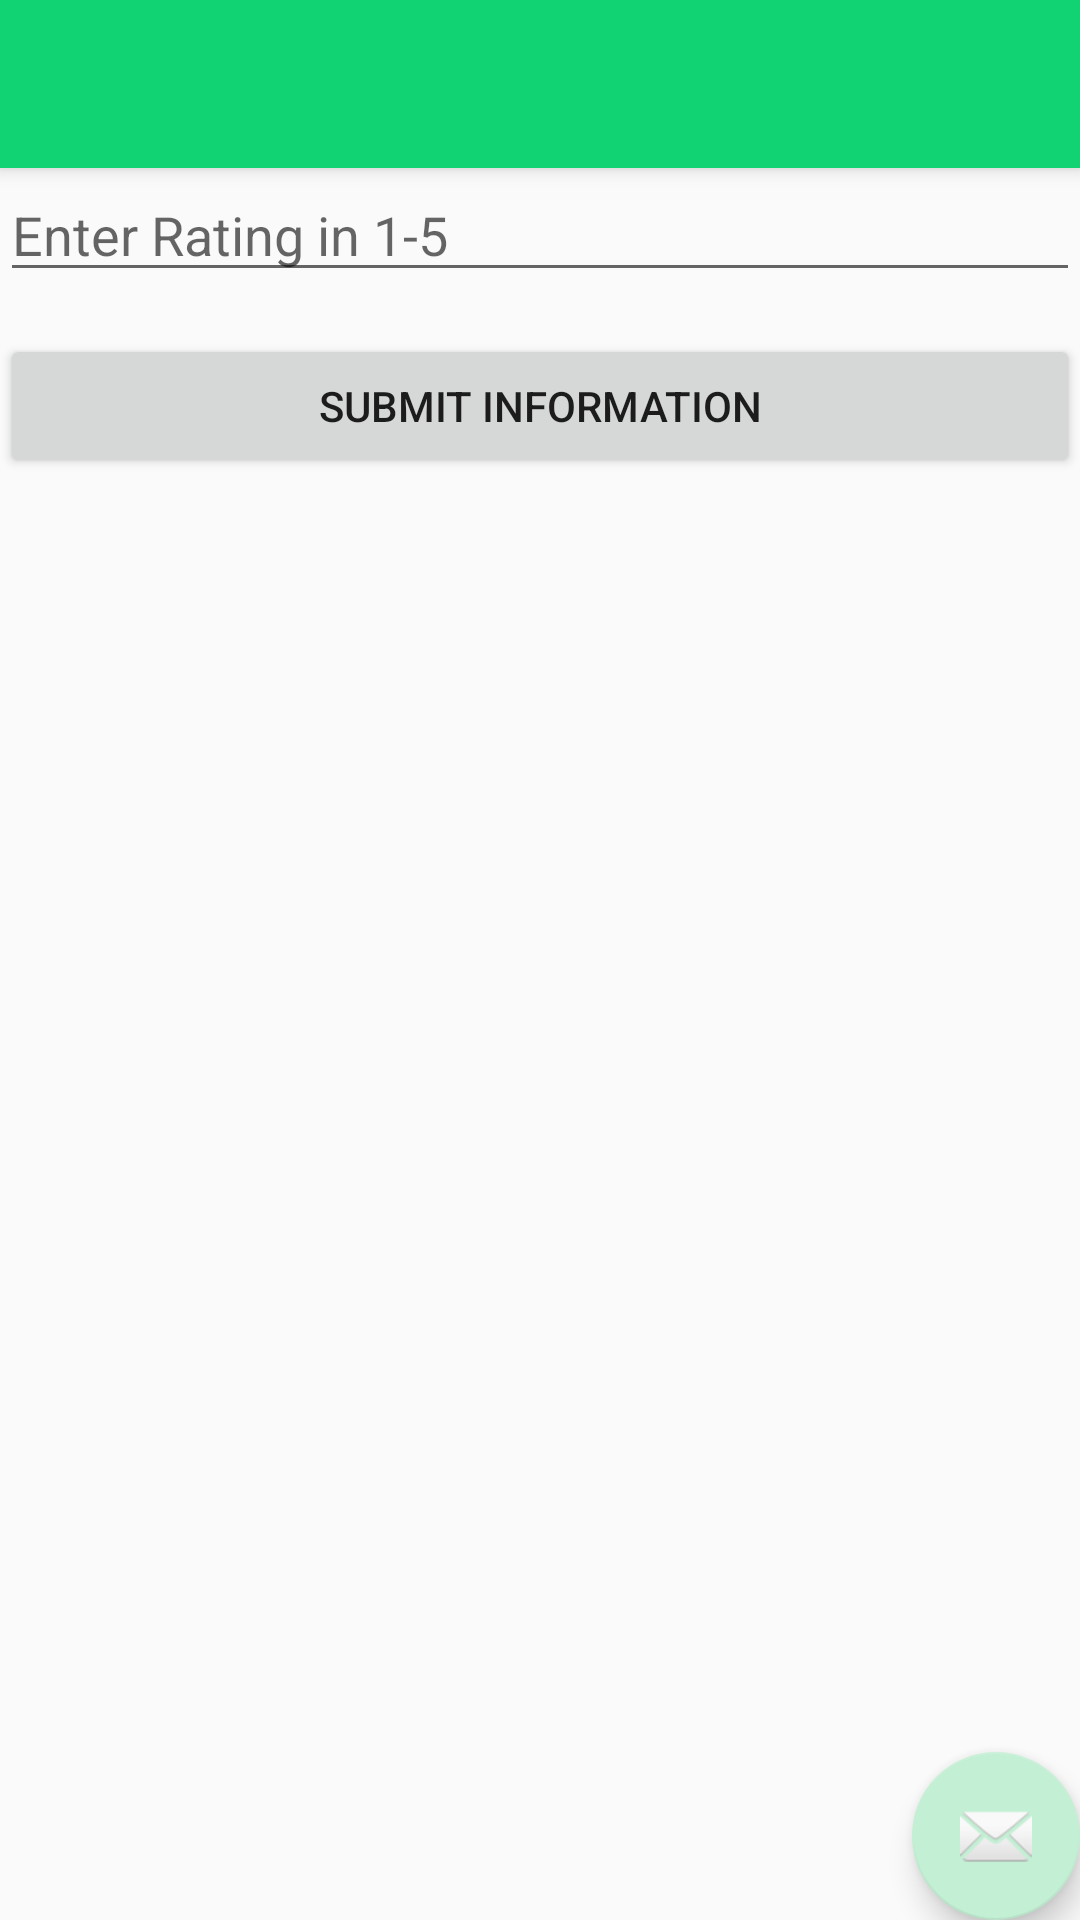

The Android layout XML behind this screen, and the referenced resources:
<!-- AndroidManifest.xml: application theme AppTheme -->
<!-- res/layout/activity_feedback.xml -->
<?xml version="1.0" encoding="utf-8"?>
<android.support.design.widget.CoordinatorLayout xmlns:android="http://schemas.android.com/apk/res/android"
    xmlns:app="http://schemas.android.com/apk/res-auto"
    xmlns:tools="http://schemas.android.com/tools"
    android:layout_width="match_parent"
    android:layout_height="match_parent"
    tools:context="com.example.example.messfeedback.feedback">

    <android.support.design.widget.AppBarLayout
        android:layout_width="match_parent"
        android:layout_height="wrap_content"
        android:theme="@style/AppTheme.AppBarOverlay">

        <android.support.v7.widget.Toolbar
            android:id="@+id/toolbar"
            android:layout_width="match_parent"
            android:layout_height="?attr/actionBarSize"
            android:background="?attr/colorPrimary"
            app:popupTheme="@style/AppTheme.PopupOverlay" />

    </android.support.design.widget.AppBarLayout>

    <include layout="@layout/content_feedback" />

    <android.support.design.widget.FloatingActionButton
        android:id="@+id/fab"
        android:layout_width="wrap_content"
        android:layout_height="wrap_content"
        android:layout_gravity="bottom|end"
        android:layout_margin="@dimen/fab_margin"
        app:srcCompat="@android:drawable/ic_dialog_email" />

</android.support.design.widget.CoordinatorLayout>
<!-- res/layout/content_feedback.xml (included above) -->
<?xml version="1.0" encoding="utf-8"?>
<RelativeLayout xmlns:android="http://schemas.android.com/apk/res/android"
    xmlns:app="http://schemas.android.com/apk/res-auto"
    xmlns:tools="http://schemas.android.com/tools"
    android:layout_width="match_parent"
    android:layout_height="match_parent"
    app:layout_behavior="@string/appbar_scrolling_view_behavior"
    tools:context="com.example.example.messfeedback.feedback"
    tools:showIn="@layout/activity_feedback">


    <EditText
        android:id="@+id/submitRating"
        android:layout_width="match_parent"
        android:layout_height="wrap_content"
        android:hint="Enter Rating in 1-5" />

    <Button
        android:id="@+id/buttonSubmit"
        android:layout_width="match_parent"
        android:layout_height="wrap_content"
        android:text="Submit Information"
        android:layout_marginTop="14dp"
        android:layout_below="@+id/submitRating"
        android:layout_alignParentLeft="true"
        android:layout_alignParentStart="true" />

</RelativeLayout>
<!-- resources referenced by this layout -->
<resources>
  <style name="AppTheme.AppBarOverlay" parent="ThemeOverlay.AppCompat.Dark.ActionBar" />
  <style name="AppTheme.PopupOverlay" parent="ThemeOverlay.AppCompat.Light" />
  <style name="AppTheme" parent="Theme.AppCompat.Light.DarkActionBar">
          
          <item name="colorPrimary">@color/colorPrimary</item>
          <item name="colorPrimaryDark">@color/colorPrimaryDark</item>
          <item name="colorAccent">@color/colorAccent</item>
      </style>
  <color name="colorPrimary">#12D374 </color>
  <color name="colorPrimaryDark">#2ca058</color>
  <color name="colorAccent">#c3efd4</color>
</resources>
